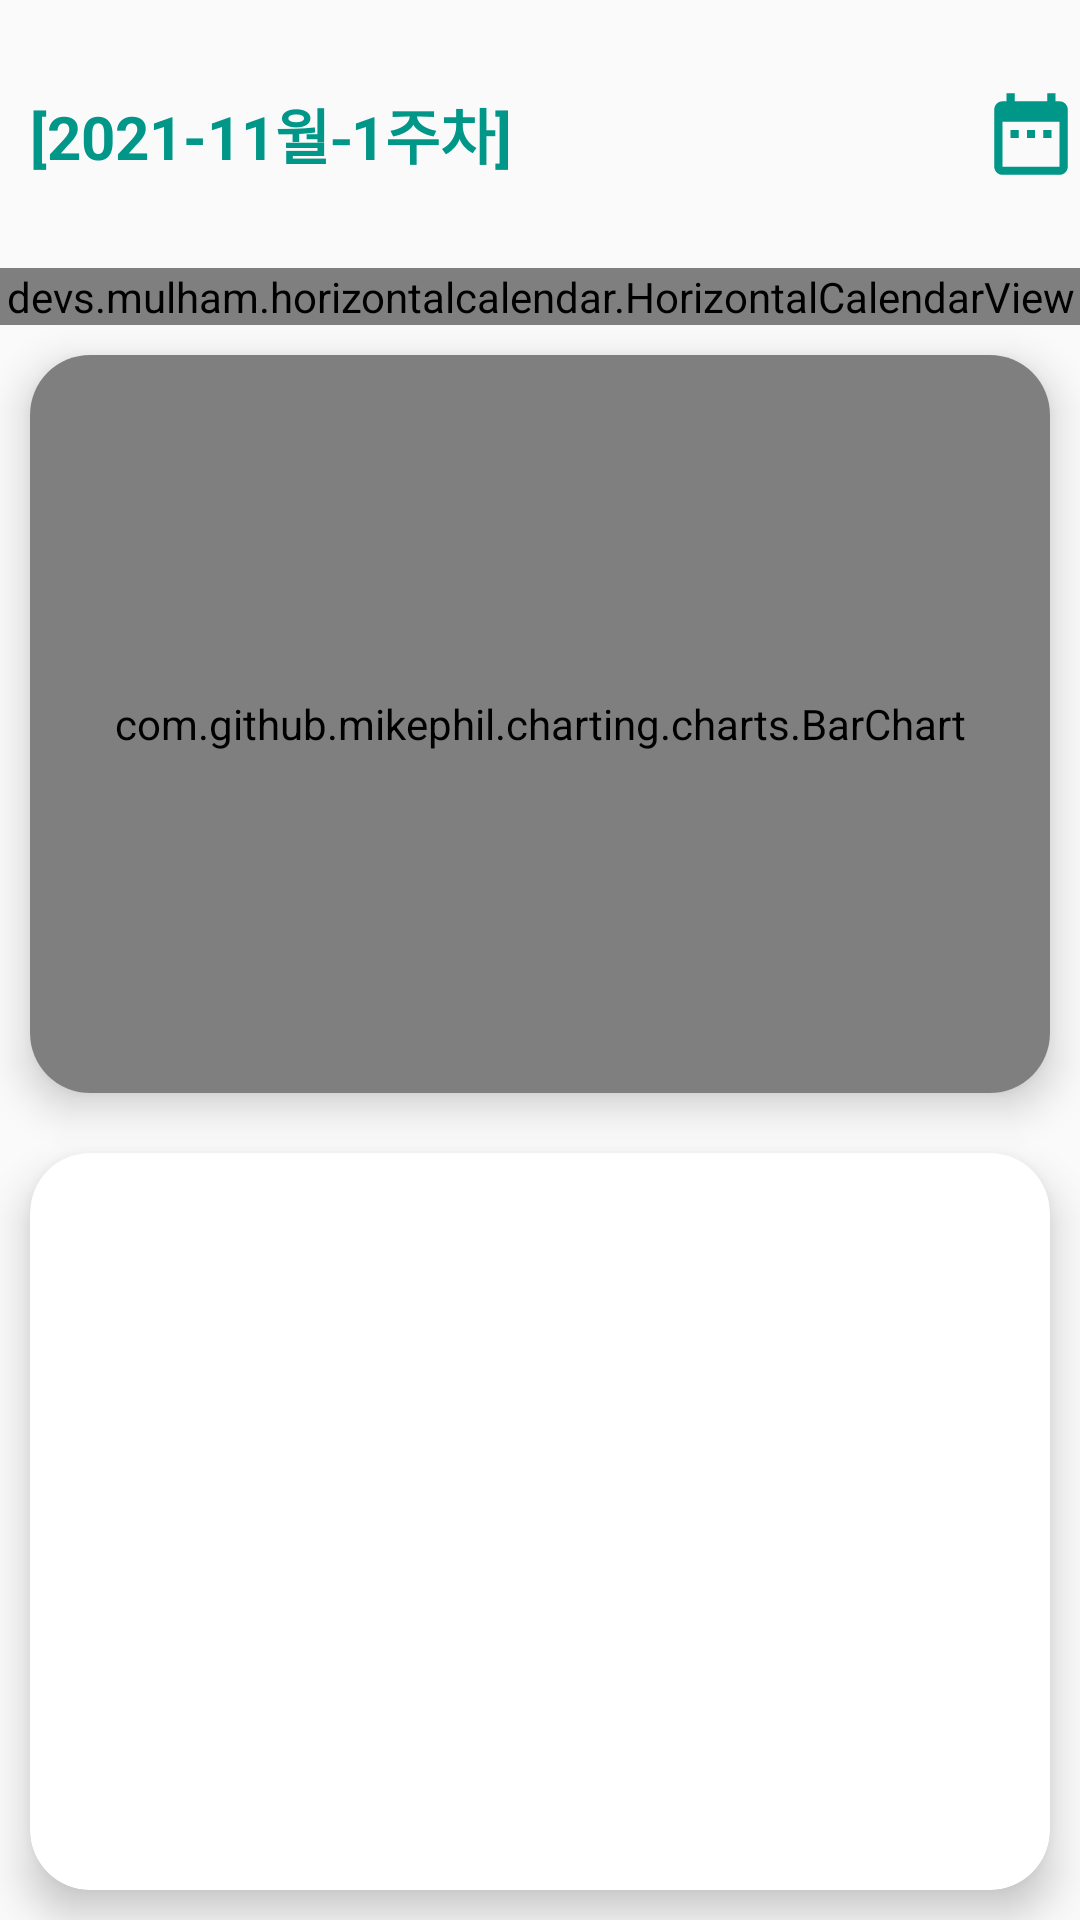

The Android layout XML behind this screen, and the referenced resources:
<!-- AndroidManifest.xml: application theme Theme.Daily_Report -->
<!-- res/layout/fragment_week_statistics.xml -->
<?xml version="1.0" encoding="utf-8"?>
<LinearLayout xmlns:android="http://schemas.android.com/apk/res/android"
    xmlns:app="http://schemas.android.com/apk/res-auto"
    xmlns:tools="http://schemas.android.com/tools"
    android:layout_width="match_parent"
    android:layout_height="match_parent"
    android:orientation="vertical">


    <LinearLayout


        android:layout_width="match_parent"
        android:layout_height="wrap_content"
        android:orientation="horizontal"
        android:layout_marginTop="20dp"

        >

        <TextView

            android:padding="10dp"
            android:gravity="left"
            android:id="@+id/statistics_week_header_date"
            android:layout_width="match_parent"
            android:layout_height="match_parent"
            android:layout_weight="1"
            android:textSize="20sp"
            android:textStyle="bold"
            android:text="[2021-11월-1주차]"
            android:textColor="@color/main_color1"
            tools:ignore="TextContrastCheck" />
        <ImageView

            android:id="@+id/statistics_week_calender_image"
            android:layout_width="match_parent"
            android:layout_height="match_parent"
            android:layout_weight="10"
            android:src="@drawable/calendar_image_maincolor" />


    </LinearLayout>



    <devs.mulham.horizontalcalendar.HorizontalCalendarView
        android:id="@+id/statistics_week_horizontal_calendar"
        android:layout_width="match_parent"
        android:layout_height="wrap_content"
        android:layout_marginTop="20dp"
        app:colorBottomTextSelected="@color/main_color1"
        app:colorMiddleTextSelected="@color/main_color1"
        app:selectorColor="@color/main_color1"
        app:sizeMiddleText="10dp"
        app:textColorNormal="@color/black"
        app:textColorSelected="@color/black"

        tools:ignore="SpeakableTextPresentCheck">

    </devs.mulham.horizontalcalendar.HorizontalCalendarView>

    <androidx.cardview.widget.CardView


        android:id="@+id/card_view_chart_week"
        android:layout_width="match_parent"
        android:layout_height="match_parent"
        android:layout_margin="10dp"
        android:layout_weight="1"
        app:cardCornerRadius="20dp"
        app:cardElevation="8dp">


        <com.github.mikephil.charting.charts.BarChart

            android:id="@+id/bar_chart_week"
            android:layout_width="match_parent"
            android:layout_height="match_parent" />

    </androidx.cardview.widget.CardView>

    <androidx.cardview.widget.CardView
        android:id="@+id/text_week"
        android:layout_width="match_parent"
        android:layout_height="match_parent"
        android:layout_margin="10dp"


        android:layout_weight="1"
        app:cardCornerRadius="20dp"
        app:cardElevation="8dp">

        <androidx.recyclerview.widget.RecyclerView

            android:layout_width="match_parent"
            android:layout_height="match_parent"
            android:id="@+id/statistics_week_recyclerview"
            >

        </androidx.recyclerview.widget.RecyclerView>

    </androidx.cardview.widget.CardView>


</LinearLayout>
<!-- resources referenced by this layout -->
<resources>
  <color name="black">#FF000000</color>
  <color name="main_color1">#009688</color>
  <!-- drawable calendar_image_maincolor (drawable) -->
  <vector xmlns:android="http://schemas.android.com/apk/res/android"
      android:width="24dp"
      android:height="24dp"
      android:viewportWidth="24"
      android:viewportHeight="24"
      android:tint="@color/main_color1">
      <path
          android:fillColor="@android:color/white"
          android:pathData="M9,11L7,11v2h2v-2zM13,11h-2v2h2v-2zM17,11h-2v2h2v-2zM19,4h-1L18,2h-2v2L8,4L8,2L6,2v2L5,4c-1.11,0 -1.99,0.9 -1.99,2L3,20c0,1.1 0.89,2 2,2h14c1.1,0 2,-0.9 2,-2L21,6c0,-1.1 -0.9,-2 -2,-2zM19,20L5,20L5,9h14v11z"/>
  </vector>
  <style name="Theme.Daily_Report" parent="Theme.AppCompat.Light">
          
          <item name="colorPrimary">@color/purple_500</item>
          <item name="colorPrimaryVariant">@color/purple_700</item>
          <item name="colorOnPrimary">@color/white</item>
          
          <item name="colorSecondary">@color/teal_200</item>
          <item name="colorSecondaryVariant">@color/teal_700</item>
          <item name="colorOnSecondary">@color/black</item>
          
          <item name="android:statusBarColor" tools:targetApi="l">?attr/colorPrimaryVariant</item>
          
  
          <item name="windowActionBar">false</item>
          <item name="windowNoTitle">true</item>
  
      </style>
  <color name="purple_500">#FF6200EE</color>
  <color name="purple_700">#FF3700B3</color>
  <color name="white">#FFFFFFFF</color>
  <color name="teal_200">#FF03DAC5</color>
  <color name="teal_700">#FF018786</color>
</resources>
